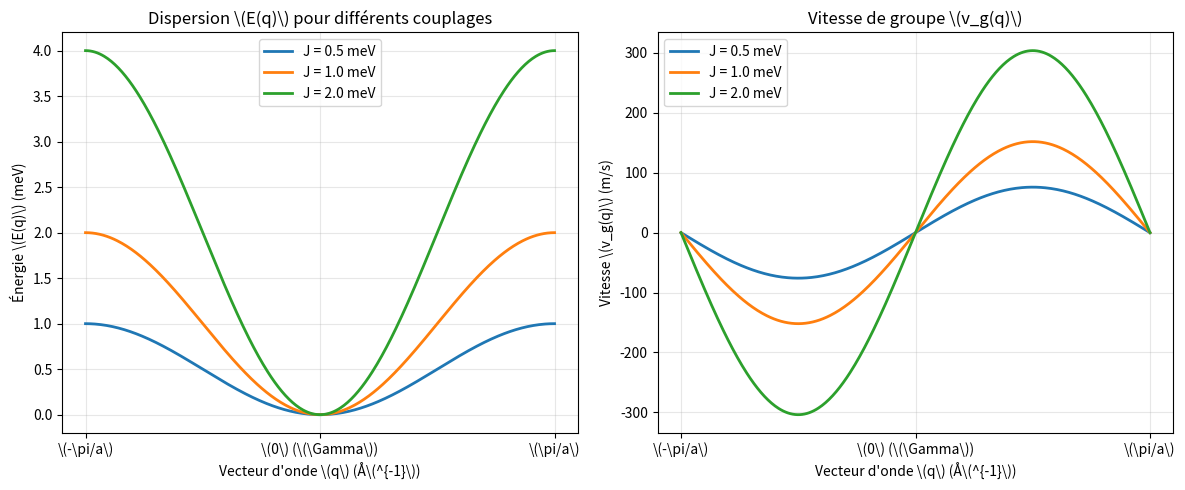

Here is the Python script that generated this plot:
"""
V100 — Dispersion des Magnons 1D (Ondes de spin)
Exploration paramétrique du couplage J avec calcul rigoureux de m*.
"""
import matplotlib
matplotlib.use('Agg')
import numpy as np
import matplotlib.pyplot as plt

# ==========================================
# 1. PARAMÈTRES PHYSIQUES ET CONSTANTES
# ==========================================
S = 0.5
a = 1.0  # Å
J_LIST = [0.5, 1.0, 2.0]  # meV

# Constantes physiques fondamentales (CODATA / SI)
HBAR_SI = 1.054571817e-34       # J·s
HBAR_MEV_S = 6.582119569e-13    # meV·s
M_E = 9.1093837e-31             # kg
MEV_TO_J = 1.602176634e-22      # 1 meV en Joules
A_TO_M = 1e-10                  # 1 Å en mètres

# ==========================================
# 2. FONCTION DE DISPERSION ET MASSE EFFECTIVE
# ==========================================
def calculer_dispersion(J, S, a, N=400):
    q = np.linspace(-np.pi/a, np.pi/a, N)
    # Formule stable numériquement en q=0
    E_q = 4 * J * S * np.sin(q * a / 2.0)**2
    # Pente énergétique et vitesse de groupe
    dE_dq = 2 * J * S * a * np.sin(q * a)
    v_g = (dE_dq / HBAR_MEV_S) * A_TO_M  # m/s
    
    # Masse effective au point Gamma : m* = hbar^2 / (2 * J * S * a^2)
    d2E_dq2_SI = 2 * (J * MEV_TO_J) * S * (a * A_TO_M)**2
    m_eff_kg = (HBAR_SI**2) / d2E_dq2_SI
    m_eff_ratio_me = m_eff_kg / M_E
    
    return q, E_q, v_g, m_eff_kg, m_eff_ratio_me

# ==========================================
# 3. EXÉCUTION ET AFFICHAGE
# ==========================================
print("======================================================================")
print("V100 — ÉTUDE COMPARATIVE DU COUPLAGE D'ÉCHANGE J (FERROMAGNÉTIQUE 1D)")
print("======================================================================")

donnees = {}
for J in J_LIST:
    q, E_q, v_g, m_eff_kg, m_eff_ratio = calculer_dispersion(J, S, a)
    donnees[J] = (q, E_q, v_g)
    print(f"J = {J:3.1f} meV | E_max = {E_q.max():5.2f} meV | v_g,max = {np.max(np.abs(v_g)):6.2f} m/s | m* = {m_eff_kg:.3e} kg ({m_eff_ratio:7.1f} m_e)")
print("======================================================================")

# ==========================================
# 4. VISUALISATION
# ==========================================
fig, (ax1, ax2) = plt.subplots(1, 2, figsize=(12, 5))

for J, (q, E_q, v_g) in donnees.items():
    ax1.plot(q, E_q, lw=2, label=f"J = {J} meV")
    ax2.plot(q, v_g, lw=2, label=f"J = {J} meV")

# Panneau 1 : Dispersion
ax1.set_title("Dispersion \(E(q)\) pour différents couplages")
ax1.set_xlabel("Vecteur d'onde \(q\) (Å\(^{-1}\))")
ax1.set_ylabel(r"Énergie \(E(q)\) (meV)")
ax1.set_xticks([-np.pi/a, 0, np.pi/a])
ax1.set_xticklabels([r'\(-\pi/a\)', r'\(0\) (\(\Gamma\))', r'\(\pi/a\)'])
ax1.grid(True, alpha=0.3)
ax1.legend()

# Panneau 2 : Vitesse de groupe
ax2.set_title(r"Vitesse de groupe \(v_g(q)\)")
ax2.set_xlabel("Vecteur d'onde \(q\) (Å\(^{-1}\))")
ax2.set_ylabel(r"Vitesse \(v_g(q)\) (m/s)")
ax2.set_xticks([-np.pi/a, 0, np.pi/a])
ax2.set_xticklabels([r'\(-\pi/a\)', r'\(0\) (\(\Gamma\))', r'\(\pi/a\)'])
ax2.grid(True, alpha=0.3)
ax2.legend()

plt.tight_layout()
plt.savefig("v100_magnon_dispersion.png", dpi=150)
print("Figure sauvegardée : v100_magnon_dispersion.png")
